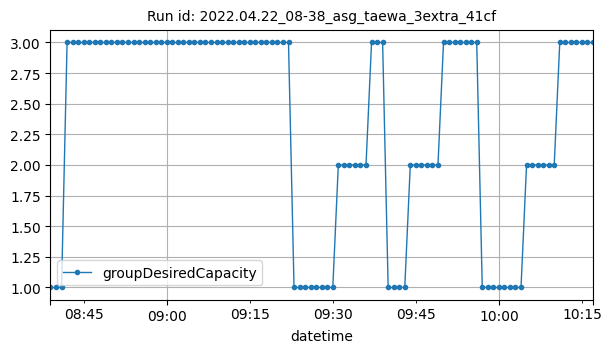

Data behind this chart, as committed beside it:
datetime, groupDesiredCapacity
2022-04-22T08:39:00Z, 1
2022-04-22T08:40:00Z, 1
2022-04-22T08:41:00Z, 1
2022-04-22T08:42:00Z, 3
2022-04-22T08:43:00Z, 3
2022-04-22T08:44:00Z, 3
2022-04-22T08:45:00Z, 3
2022-04-22T08:46:00Z, 3
2022-04-22T08:47:00Z, 3
2022-04-22T08:48:00Z, 3
2022-04-22T08:49:00Z, 3
2022-04-22T08:50:00Z, 3
2022-04-22T08:51:00Z, 3
2022-04-22T08:52:00Z, 3
2022-04-22T08:53:00Z, 3
2022-04-22T08:54:00Z, 3
2022-04-22T08:55:00Z, 3
2022-04-22T08:56:00Z, 3
2022-04-22T08:57:00Z, 3
2022-04-22T08:58:00Z, 3
2022-04-22T08:59:00Z, 3
2022-04-22T09:00:00Z, 3
2022-04-22T09:01:00Z, 3
2022-04-22T09:02:00Z, 3
2022-04-22T09:03:00Z, 3
2022-04-22T09:04:00Z, 3
2022-04-22T09:05:00Z, 3
2022-04-22T09:06:00Z, 3
2022-04-22T09:07:00Z, 3
2022-04-22T09:08:00Z, 3
2022-04-22T09:09:00Z, 3
2022-04-22T09:10:00Z, 3
2022-04-22T09:11:00Z, 3
2022-04-22T09:12:00Z, 3
2022-04-22T09:13:00Z, 3
2022-04-22T09:14:00Z, 3
2022-04-22T09:15:00Z, 3
2022-04-22T09:16:00Z, 3
2022-04-22T09:17:00Z, 3
2022-04-22T09:18:00Z, 3
2022-04-22T09:19:00Z, 3
2022-04-22T09:20:00Z, 3
2022-04-22T09:21:00Z, 3
2022-04-22T09:22:00Z, 3
2022-04-22T09:23:00Z, 1
2022-04-22T09:24:00Z, 1
2022-04-22T09:25:00Z, 1
2022-04-22T09:26:00Z, 1
2022-04-22T09:27:00Z, 1
2022-04-22T09:28:00Z, 1
2022-04-22T09:29:00Z, 1
2022-04-22T09:30:00Z, 1
2022-04-22T09:31:00Z, 2
2022-04-22T09:32:00Z, 2
2022-04-22T09:33:00Z, 2
2022-04-22T09:34:00Z, 2
2022-04-22T09:35:00Z, 2
2022-04-22T09:36:00Z, 2
2022-04-22T09:37:00Z, 3
2022-04-22T09:38:00Z, 3
... 39 more rows
